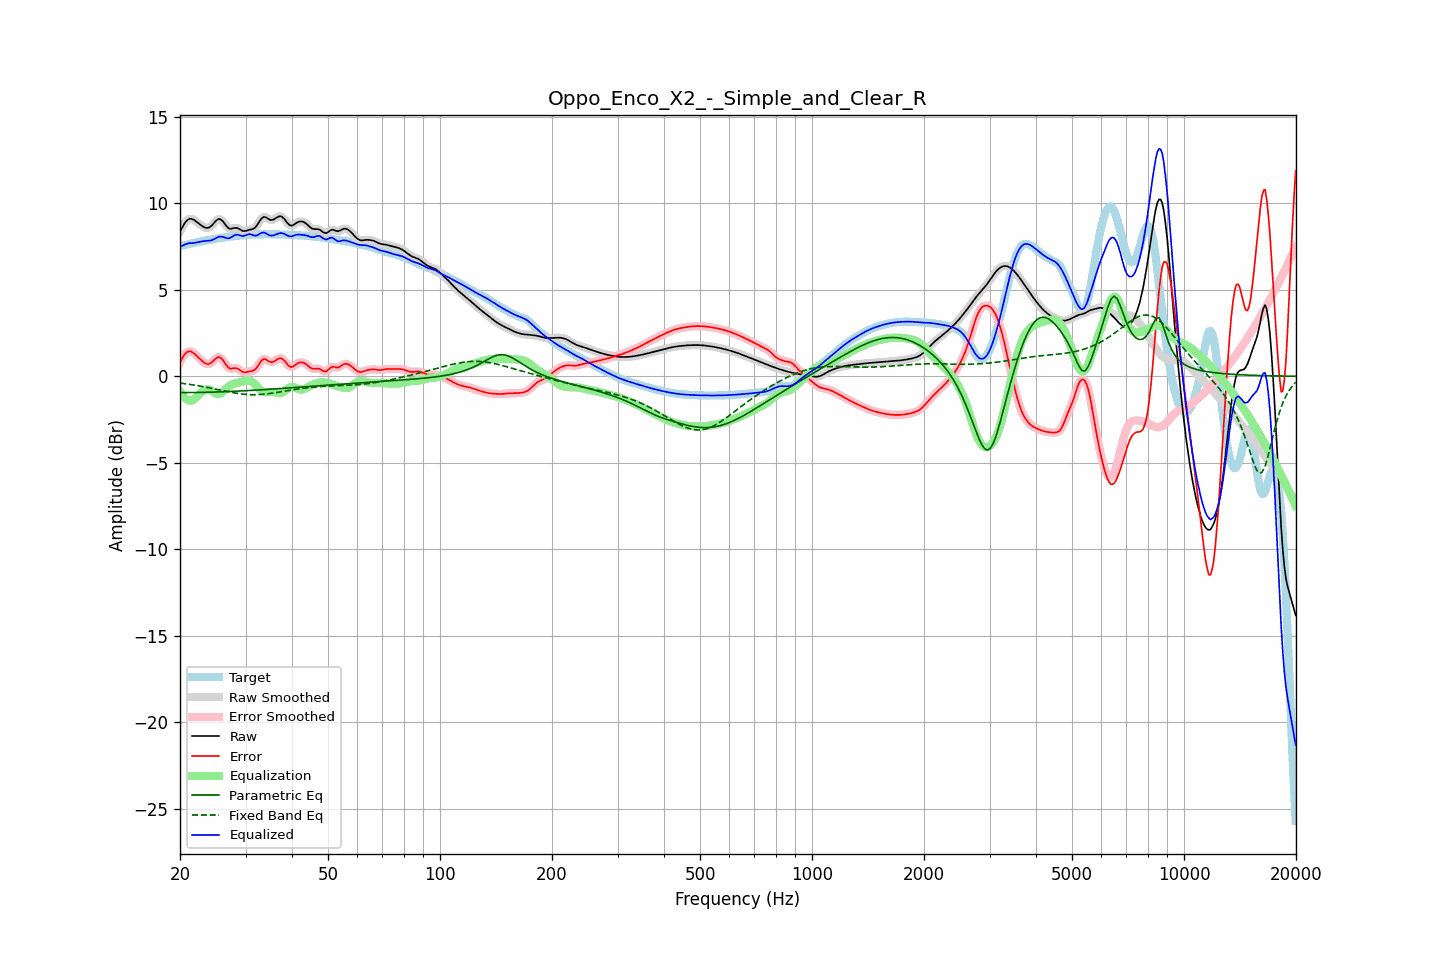

Source data for this figure (header and first rows):
frequency, raw, error, smoothed, error_smoothed, equalization, parametric_eq, fixed_band_eq, equalized_raw, equalized_smoothed, target
20.00, 8.37, 0.82, 8.36, 0.82, -0.87, -0.94, -0.39, 7.50, 7.49, 7.55
20.20, 8.55, 0.99, 8.56, 1.00, -1.02, -0.94, -0.40, 7.53, 7.54, 7.56
20.40, 8.71, 1.14, 8.72, 1.15, -1.14, -0.94, -0.41, 7.57, 7.58, 7.57
20.61, 8.87, 1.28, 8.86, 1.27, -1.24, -0.94, -0.43, 7.62, 7.62, 7.59
20.81, 8.98, 1.37, 8.98, 1.37, -1.32, -0.94, -0.44, 7.66, 7.66, 7.61
21.02, 9.06, 1.43, 9.06, 1.43, -1.38, -0.94, -0.45, 7.69, 7.69, 7.64
21.23, 9.11, 1.45, 9.10, 1.44, -1.40, -0.94, -0.47, 7.71, 7.70, 7.66
21.44, 9.11, 1.43, 9.11, 1.43, -1.41, -0.94, -0.48, 7.70, 7.70, 7.68
21.66, 9.07, 1.37, 9.08, 1.38, -1.37, -0.94, -0.50, 7.70, 7.71, 7.70
21.87, 9.03, 1.31, 9.03, 1.31, -1.31, -0.94, -0.51, 7.72, 7.72, 7.72
22.09, 8.96, 1.22, 8.96, 1.22, -1.23, -0.94, -0.53, 7.73, 7.73, 7.74
22.31, 8.89, 1.13, 8.89, 1.13, -1.14, -0.94, -0.54, 7.75, 7.75, 7.76
22.54, 8.81, 1.04, 8.81, 1.04, -1.04, -0.93, -0.56, 7.77, 7.77, 7.77
22.76, 8.74, 0.95, 8.74, 0.95, -0.95, -0.93, -0.58, 7.79, 7.79, 7.79
22.99, 8.68, 0.87, 8.68, 0.87, -0.87, -0.93, -0.59, 7.81, 7.81, 7.81
23.22, 8.63, 0.80, 8.63, 0.80, -0.80, -0.93, -0.61, 7.82, 7.82, 7.83
23.45, 8.59, 0.74, 8.59, 0.74, -0.76, -0.93, -0.63, 7.83, 7.83, 7.85
23.69, 8.58, 0.71, 8.58, 0.71, -0.75, -0.92, -0.65, 7.83, 7.83, 7.87
23.92, 8.60, 0.71, 8.60, 0.72, -0.76, -0.92, -0.66, 7.84, 7.84, 7.89
24.16, 8.66, 0.75, 8.66, 0.75, -0.80, -0.92, -0.68, 7.85, 7.86, 7.91
24.40, 8.74, 0.82, 8.75, 0.82, -0.86, -0.92, -0.70, 7.88, 7.89, 7.92
24.65, 8.85, 0.91, 8.85, 0.91, -0.92, -0.91, -0.72, 7.93, 7.93, 7.94
24.89, 8.96, 1.01, 8.96, 1.01, -0.98, -0.91, -0.74, 7.98, 7.98, 7.95
25.14, 9.04, 1.07, 9.05, 1.08, -1.02, -0.91, -0.76, 8.02, 8.02, 7.97
25.39, 9.10, 1.12, 9.09, 1.11, -1.03, -0.90, -0.78, 8.07, 8.06, 7.98
25.65, 9.08, 1.09, 9.08, 1.09, -1.01, -0.90, -0.80, 8.08, 8.08, 8.00
25.91, 9.03, 1.02, 9.03, 1.01, -0.95, -0.90, -0.82, 8.08, 8.07, 8.01
26.16, 8.93, 0.90, 8.92, 0.89, -0.87, -0.89, -0.84, 8.06, 8.05, 8.03
26.43, 8.80, 0.76, 8.80, 0.76, -0.78, -0.89, -0.86, 8.02, 8.02, 8.04
26.69, 8.68, 0.62, 8.68, 0.62, -0.68, -0.89, -0.88, 7.99, 7.99, 8.06
26.96, 8.58, 0.51, 8.59, 0.52, -0.60, -0.88, -0.90, 7.98, 7.99, 8.07
27.23, 8.53, 0.45, 8.54, 0.46, -0.53, -0.88, -0.91, 8.00, 8.01, 8.08
27.50, 8.54, 0.44, 8.54, 0.44, -0.48, -0.87, -0.93, 8.05, 8.05, 8.09
27.77, 8.56, 0.46, 8.56, 0.46, -0.45, -0.87, -0.95, 8.11, 8.11, 8.10
28.05, 8.58, 0.47, 8.58, 0.47, -0.42, -0.87, -0.96, 8.16, 8.16, 8.11
28.33, 8.58, 0.46, 8.58, 0.46, -0.40, -0.86, -0.98, 8.19, 8.18, 8.12
28.62, 8.56, 0.44, 8.56, 0.43, -0.38, -0.86, -0.99, 8.19, 8.18, 8.13
28.90, 8.51, 0.38, 8.51, 0.37, -0.35, -0.85, -1.01, 8.16, 8.16, 8.14
29.19, 8.46, 0.31, 8.46, 0.31, -0.33, -0.85, -1.02, 8.13, 8.13, 8.15
29.48, 8.41, 0.25, 8.42, 0.26, -0.30, -0.84, -1.03, 8.11, 8.12, 8.15
29.78, 8.40, 0.24, 8.40, 0.24, -0.27, -0.84, -1.04, 8.13, 8.13, 8.16
30.08, 8.41, 0.23, 8.41, 0.24, -0.25, -0.83, -1.05, 8.16, 8.16, 8.17
30.38, 8.44, 0.26, 8.44, 0.25, -0.24, -0.83, -1.05, 8.20, 8.20, 8.18
30.68, 8.47, 0.28, 8.46, 0.27, -0.25, -0.82, -1.06, 8.23, 8.22, 8.19
30.99, 8.49, 0.29, 8.49, 0.29, -0.28, -0.82, -1.06, 8.22, 8.21, 8.20
31.30, 8.51, 0.31, 8.51, 0.31, -0.33, -0.81, -1.06, 8.18, 8.18, 8.20
31.61, 8.55, 0.35, 8.56, 0.35, -0.40, -0.81, -1.07, 8.15, 8.15, 8.21
31.93, 8.62, 0.42, 8.63, 0.43, -0.49, -0.80, -1.06, 8.13, 8.14, 8.21
32.24, 8.75, 0.54, 8.75, 0.54, -0.59, -0.80, -1.06, 8.16, 8.16, 8.21
32.57, 8.89, 0.68, 8.89, 0.68, -0.69, -0.79, -1.06, 8.20, 8.20, 8.21
32.89, 9.04, 0.83, 9.04, 0.82, -0.78, -0.78, -1.05, 8.27, 8.26, 8.22
33.22, 9.15, 0.93, 9.15, 0.93, -0.85, -0.78, -1.05, 8.30, 8.30, 8.22
33.55, 9.22, 1.00, 9.21, 0.99, -0.90, -0.77, -1.04, 8.32, 8.31, 8.22
33.89, 9.21, 0.99, 9.21, 0.99, -0.92, -0.77, -1.03, 8.29, 8.29, 8.22
34.23, 9.16, 0.94, 9.16, 0.94, -0.93, -0.76, -1.02, 8.24, 8.24, 8.22
34.57, 9.10, 0.88, 9.10, 0.88, -0.92, -0.75, -1.01, 8.18, 8.19, 8.22
34.92, 9.05, 0.83, 9.06, 0.84, -0.91, -0.75, -0.99, 8.14, 8.15, 8.22
35.27, 9.04, 0.82, 9.04, 0.82, -0.90, -0.74, -0.98, 8.14, 8.14, 8.22
35.62, 9.06, 0.84, 9.06, 0.84, -0.91, -0.74, -0.97, 8.15, 8.15, 8.22
35.97, 9.11, 0.89, 9.11, 0.89, -0.93, -0.73, -0.95, 8.18, 8.18, 8.22
... 635 more rows
